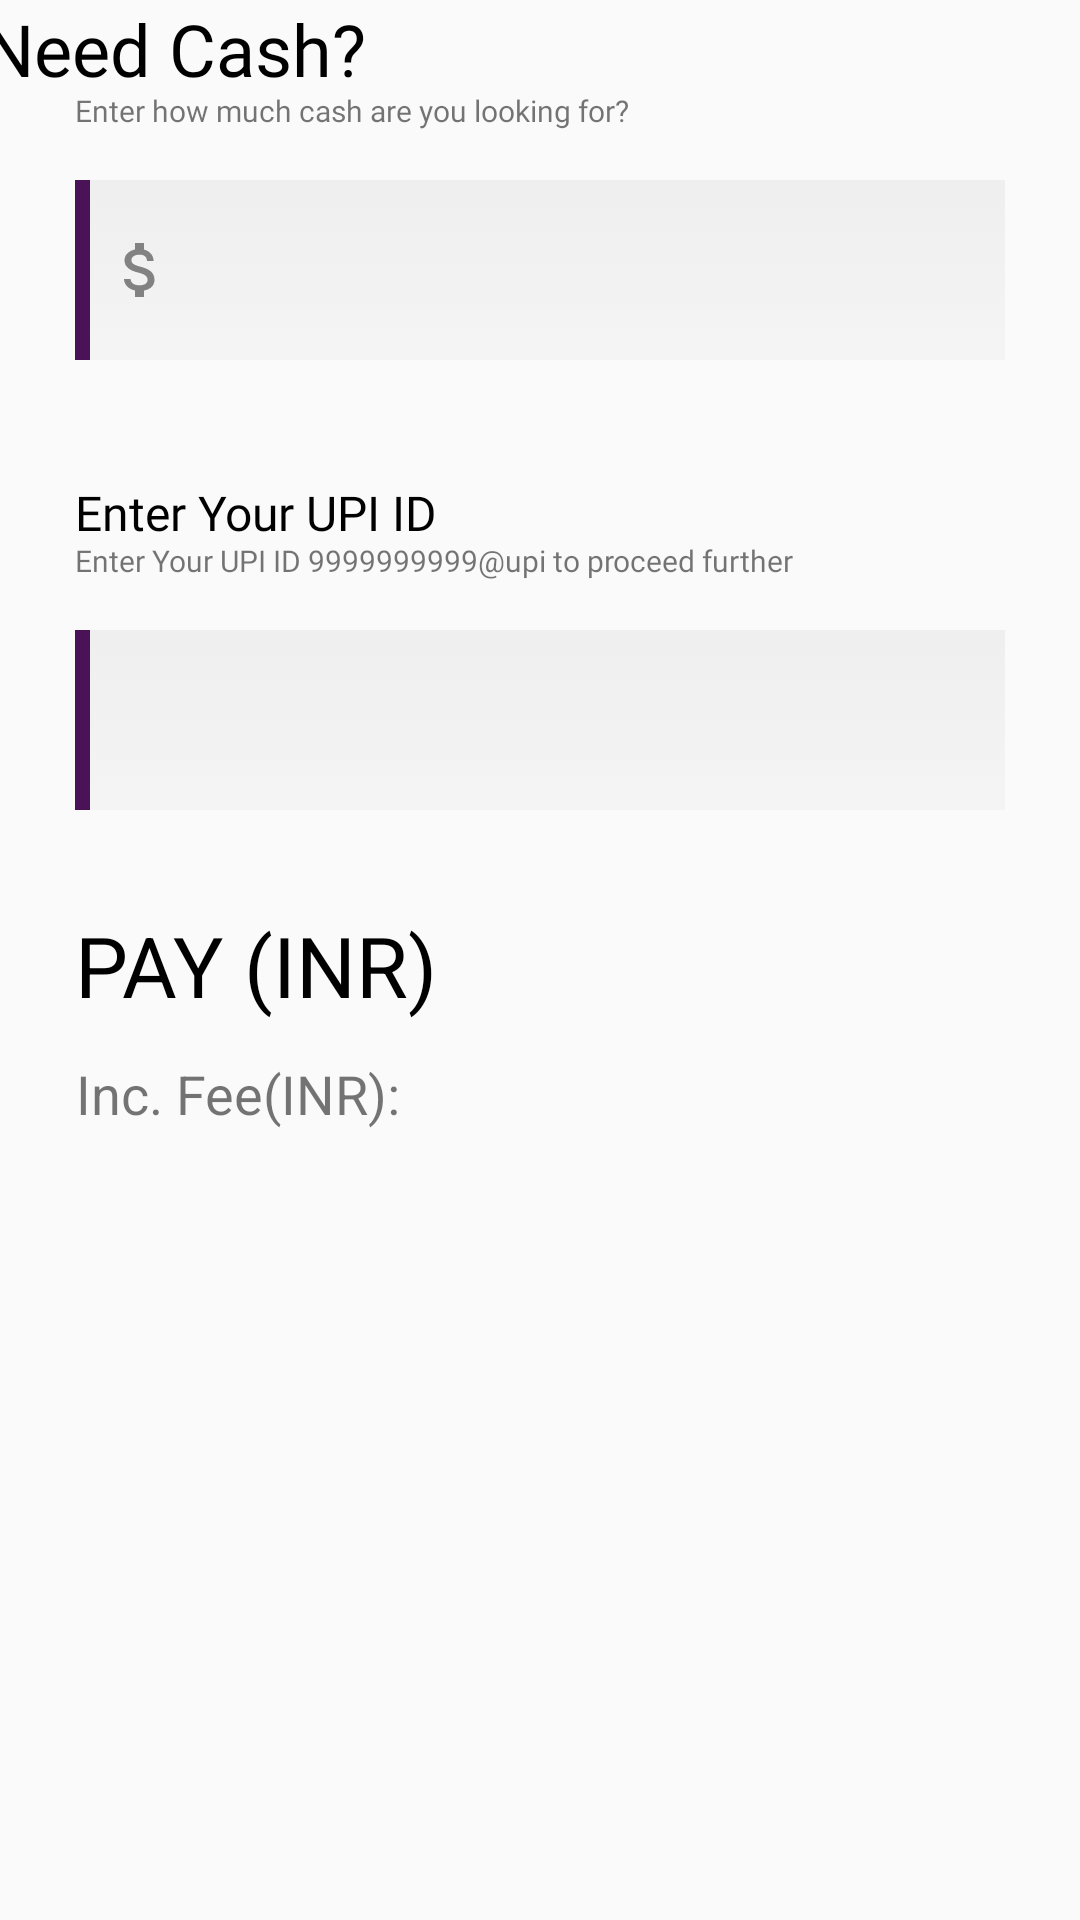

Android layout source for this screen:
<!-- AndroidManifest.xml: application theme AppTheme.NoActionBar -->
<!-- res/layout/fragment_amount.xml -->
<?xml version="1.0" encoding="utf-8"?>
<androidx.constraintlayout.widget.ConstraintLayout xmlns:android="http://schemas.android.com/apk/res/android"
    xmlns:tools="http://schemas.android.com/tools"
    android:layout_width="match_parent"
    android:layout_height="match_parent"
    xmlns:app="http://schemas.android.com/apk/res-auto"
    tools:context=".Amount">


    <TextView
        android:id="@+id/textView20"
        android:layout_width="372dp"
        android:layout_height="30dp"
        android:fontFamily="@font/rubik"
        android:text="Need Cash?"
        android:textColor="#000000"
        android:textSize="24sp"
        app:layout_constraintEnd_toEndOf="parent"
        app:layout_constraintStart_toStartOf="parent"
        app:layout_constraintTop_toTopOf="parent" />

    <TextView
        android:id="@+id/textView21"
        android:layout_width="match_parent"
        android:layout_height="wrap_content"
        android:text="Enter how much cash are you looking for?"
        android:textSize="10sp"
        android:fontFamily="@font/rubik"
        app:layout_constraintTop_toTopOf="@+id/textView20"
        android:layout_marginTop="30dp"
        android:layout_marginLeft="25dp"
        />

    <EditText
        android:layout_width="match_parent"
        android:layout_height="60dp"
        android:id="@+id/cashRequired"
        app:layout_constraintTop_toTopOf="@+id/textView21"
        android:layout_marginTop="30dp"
        android:layout_marginLeft="25dp"
        android:layout_marginRight="25dp"
        android:inputType="number"
        app:layout_constraintStart_toStartOf="parent"
        app:layout_constraintEnd_toEndOf="parent"
        android:background="@drawable/shaperect3"
        android:drawableLeft="@drawable/rupeesss"/>


    <TextView
        android:id="@+id/tvUPI"
        android:layout_width="match_parent"
        android:layout_height="wrap_content"
        android:text="Enter Your UPI ID"
        android:textSize="16sp"
        android:fontFamily="@font/rubik"
        android:textColor="#000000"
        app:layout_constraintTop_toTopOf="@+id/cashRequired"
        android:layout_marginTop="100dp"
        android:layout_marginLeft="25dp"
        />

    <TextView
        android:id="@+id/tvUPIdes"
        android:layout_width="match_parent"
        android:layout_height="wrap_content"
        android:text="Enter Your UPI ID 9999999999@upi to proceed further"
        android:textSize="10sp"
        android:fontFamily="@font/rubik"
        app:layout_constraintTop_toTopOf="@+id/tvUPI"
        android:layout_marginTop="20dp"
        android:layout_marginLeft="25dp"
        />


    <EditText
        android:layout_width="match_parent"
        android:layout_height="60dp"
        android:id="@+id/etUPIId"
        app:layout_constraintTop_toTopOf="@+id/tvUPIdes"
        android:layout_marginTop="30dp"
        android:layout_marginLeft="25dp"
        android:layout_marginRight="25dp"
        app:layout_constraintStart_toStartOf="parent"
        app:layout_constraintEnd_toEndOf="parent"
        android:background="@drawable/shaperect3"
        />

    <LinearLayout
        android:id="@+id/LinearLayou"
        android:layout_width="wrap_content"
        android:layout_height="wrap_content"
        android:orientation="horizontal"
        app:layout_constraintTop_toBottomOf="@+id/etUPIId"
        android:layout_marginTop="25dp"
        app:layout_constraintStart_toStartOf="parent"
        android:layout_marginLeft="25dp"
        >

        <TextView
            android:layout_width="wrap_content"
            android:layout_height="wrap_content"
            android:layout_gravity="center"
            android:text="PAY (INR)"
            android:textColor="#000000"
            android:textSize="28sp" />

        <TextView
            android:id="@+id/total"
            android:layout_width="wrap_content"
            android:layout_height="wrap_content"
            android:layout_gravity="start"
            android:layout_marginLeft="25dp"
            android:textSize="40sp"
            android:textColor="#000000"
            />
    </LinearLayout>

    <LinearLayout
        android:id="@+id/LinearL"
        android:layout_width="wrap_content"
        android:layout_height="wrap_content"
        android:orientation="horizontal"
        app:layout_constraintTop_toBottomOf="@+id/LinearLayou"
        app:layout_constraintStart_toStartOf="parent"
        android:layout_marginLeft="25dp"
        >

        <TextView
            android:layout_width="match_parent"
            android:layout_height="wrap_content"
            android:layout_gravity="center"
            android:text="Inc. Fee(INR):"
            android:textSize="18sp"
            android:gravity="end"
            />

        <TextView
            android:id="@+id/extraMoney"
            android:layout_width="wrap_content"
            android:layout_height="wrap_content"
            android:layout_gravity="start"
            android:layout_marginLeft="25dp"
            android:textSize="24sp"
            />
    </LinearLayout>

    <Button
        android:id="@+id/btnContinue"
        android:layout_width="60dp"
        android:layout_height="60dp"
        app:layout_constraintTop_toTopOf="@id/etUPIId"
        android:layout_marginTop="100dp"
        android:layout_marginRight="25dp"
        android:background="@drawable/round"
        android:drawableStart="@drawable/arrowforward"
        android:padding="18dp"
        app:layout_constraintEnd_toEndOf="parent"/>
</androidx.constraintlayout.widget.ConstraintLayout>
<!-- resources referenced by this layout -->
<resources>
  <!-- drawable rupeesss (drawable-v24) -->
  <vector xmlns:android="http://schemas.android.com/apk/res/android"
          android:width="24dp"
          android:height="24dp"
          android:viewportWidth="24.0"
          android:viewportHeight="24.0">
      <path
          android:fillColor="#828282"
          android:pathData="M11.8,10.9c-2.27,-0.59 -3,-1.2 -3,-2.15 0,-1.09 1.01,-1.85 2.7,-1.85 1.78,0 2.44,0.85 2.5,2.1h2.21c-0.07,-1.72 -1.12,-3.3 -3.21,-3.81V3h-3v2.16c-1.94,0.42 -3.5,1.68 -3.5,3.61 0,2.31 1.91,3.46 4.7,4.13 2.5,0.6 3,1.48 3,2.41 0,0.69 -0.49,1.79 -2.7,1.79 -2.06,0 -2.87,-0.92 -2.98,-2.1h-2.2c0.12,2.19 1.76,3.42 3.68,3.83V21h3v-2.15c1.95,-0.37 3.5,-1.5 3.5,-3.55 0,-2.84 -2.43,-3.81 -4.7,-4.4z"/>
  </vector>
  <!-- drawable shaperect3 (drawable-v24) -->
  <?xml version="1.0" encoding="utf-8"?>
  <selector xmlns:android="http://schemas.android.com/apk/res/android">
      <item android:state_pressed="true"><layer-list>
          <item android:top="-10dp" android:right="-10dp" android:bottom="-10dp"><shape>
              <gradient android:angle="270" android:endColor="@color/colorgrey50" android:startColor="@color/colorgrey200" />
  
              <stroke android:width="5dp" android:color="@color/colorPrimaryDark" />
  
              <corners android:radius="5dp" />
  
              <padding android:bottom="10dp" android:left="10dp" android:right="10dp" android:top="10dp" />
          </shape></item>
      </layer-list></item>
      <item android:state_enabled="true"><layer-list>
          <item android:bottom="-10dp" android:right="-10dp" android:top="-10dp"><shape android:shape="rectangle">
              <gradient android:angle="270" android:endColor="@color/colorgrey100" android:startColor="@color/colorgrey200" />
  
              <stroke android:width="5dp" android:color="@color/colorPrimaryDark" />
  
              <corners android:radius="5dp" />
  
              <padding android:bottom="10dp" android:left="10dp" android:right="10dp" android:top="10dp" />
          </shape></item>
      </layer-list></item>
  
  </selector>
  <style name="AppTheme.NoActionBar" parent="AppTheme">
          <item name="windowActionBar">false</item>
          <item name="windowNoTitle">true</item>
  
      </style>
  <color name="colorgrey50">#FAFAFA</color>
  <color name="colorgrey200">#EEEEEE</color>
  <color name="colorPrimaryDark">#4A1257</color>
  <color name="colorgrey100">#F5F5F5</color>
  <style name="AppTheme" parent="Theme.AppCompat.Light">
          
          <item name="colorPrimary">@color/colorPrimary</item>
          <item name="colorPrimaryDark">@color/colorPrimaryDark</item>
          <item name="colorAccent">@color/colorAccent</item>
      </style>
  <color name="colorPrimary">#9C27B0</color>
  <color name="colorAccent">#731D70</color>
</resources>
